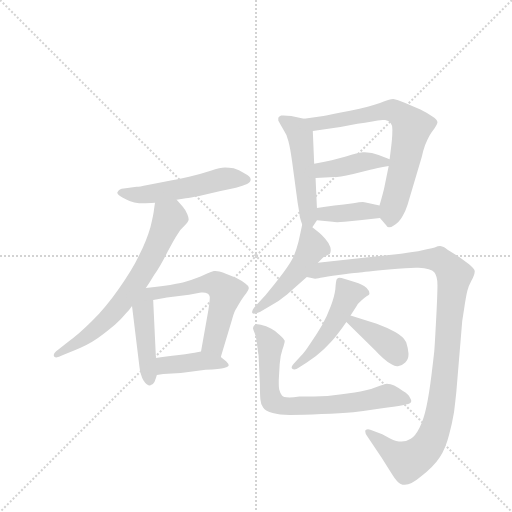
t = 0.00 s
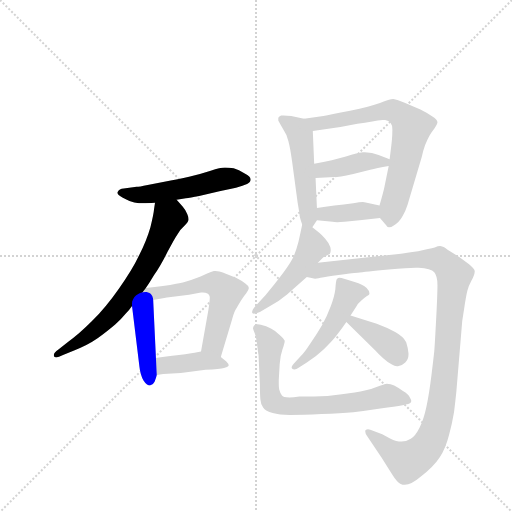
t = 1.99 s
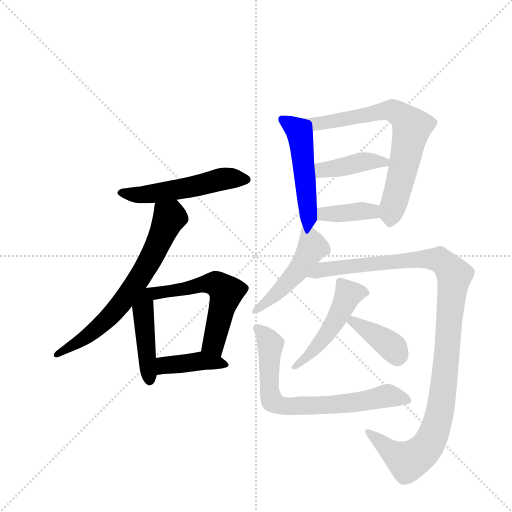
t = 3.97 s
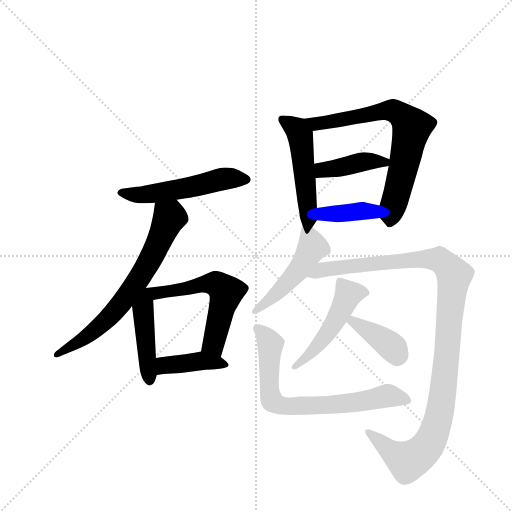
t = 5.96 s
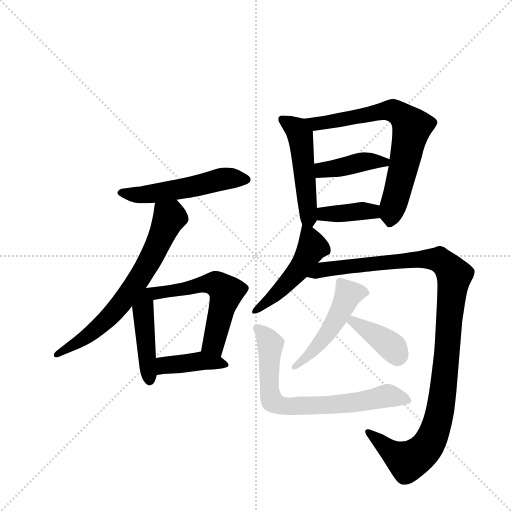
t = 7.94 s
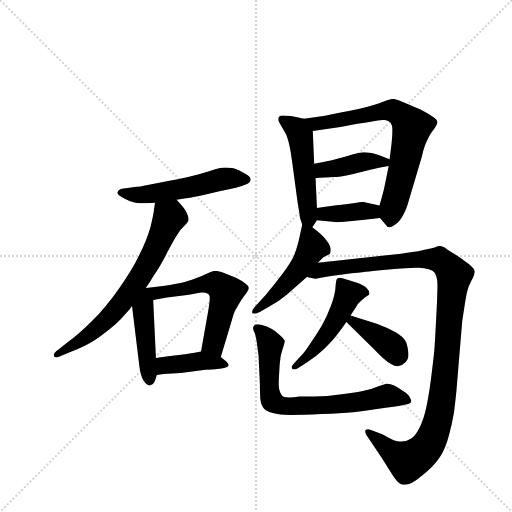
t = 9.93 s

The animated SVG that drew these frames (rendered in a browser with its animation timeline set to each time). Animation: 14 CSS @keyframes rules; one cycle of 9.93 s.

<svg version="1.1" viewBox="0 0 1024 1024" xmlns="http://www.w3.org/2000/svg">
  <g stroke="lightgray" stroke-dasharray="1,1" stroke-width="1" transform="scale(4, 4)">
    <line x1="0" y1="0" x2="256" y2="256"></line>
    <line x1="256" y1="0" x2="0" y2="256"></line>
    <line x1="128" y1="0" x2="128" y2="256"></line>
    <line x1="0" y1="128" x2="256" y2="128"></line>
  </g>
  <g transform="scale(0.92, -0.92) translate(60, -900)">
    <style type="text/css">
      
        @keyframes keyframes0 {
          from {
            stroke: blue;
            stroke-dashoffset: 537;
            stroke-width: 128;
          }
          64% {
            animation-timing-function: step-end;
            stroke: blue;
            stroke-dashoffset: 0;
            stroke-width: 128;
          }
          to {
            stroke: black;
            stroke-width: 1024;
          }
        }
        #make-me-a-hanzi-animation-0 {
          animation: keyframes0 0.68701171875s both;
          animation-delay: 0s;
          animation-timing-function: linear;
        }
      
        @keyframes keyframes1 {
          from {
            stroke: blue;
            stroke-dashoffset: 688;
            stroke-width: 128;
          }
          69% {
            animation-timing-function: step-end;
            stroke: blue;
            stroke-dashoffset: 0;
            stroke-width: 128;
          }
          to {
            stroke: black;
            stroke-width: 1024;
          }
        }
        #make-me-a-hanzi-animation-1 {
          animation: keyframes1 0.8098958333333334s both;
          animation-delay: 0.68701171875s;
          animation-timing-function: linear;
        }
      
        @keyframes keyframes2 {
          from {
            stroke: blue;
            stroke-dashoffset: 430;
            stroke-width: 128;
          }
          58% {
            animation-timing-function: step-end;
            stroke: blue;
            stroke-dashoffset: 0;
            stroke-width: 128;
          }
          to {
            stroke: black;
            stroke-width: 1024;
          }
        }
        #make-me-a-hanzi-animation-2 {
          animation: keyframes2 0.5999348958333334s both;
          animation-delay: 1.4969075520833335s;
          animation-timing-function: linear;
        }
      
        @keyframes keyframes3 {
          from {
            stroke: blue;
            stroke-dashoffset: 596;
            stroke-width: 128;
          }
          66% {
            animation-timing-function: step-end;
            stroke: blue;
            stroke-dashoffset: 0;
            stroke-width: 128;
          }
          to {
            stroke: black;
            stroke-width: 1024;
          }
        }
        #make-me-a-hanzi-animation-3 {
          animation: keyframes3 0.7350260416666666s both;
          animation-delay: 2.096842447916667s;
          animation-timing-function: linear;
        }
      
        @keyframes keyframes4 {
          from {
            stroke: blue;
            stroke-dashoffset: 407;
            stroke-width: 128;
          }
          57% {
            animation-timing-function: step-end;
            stroke: blue;
            stroke-dashoffset: 0;
            stroke-width: 128;
          }
          to {
            stroke: black;
            stroke-width: 1024;
          }
        }
        #make-me-a-hanzi-animation-4 {
          animation: keyframes4 0.5812174479166666s both;
          animation-delay: 2.8318684895833335s;
          animation-timing-function: linear;
        }
      
        @keyframes keyframes5 {
          from {
            stroke: blue;
            stroke-dashoffset: 503;
            stroke-width: 128;
          }
          62% {
            animation-timing-function: step-end;
            stroke: blue;
            stroke-dashoffset: 0;
            stroke-width: 128;
          }
          to {
            stroke: black;
            stroke-width: 1024;
          }
        }
        #make-me-a-hanzi-animation-5 {
          animation: keyframes5 0.6593424479166666s both;
          animation-delay: 3.4130859375s;
          animation-timing-function: linear;
        }
      
        @keyframes keyframes6 {
          from {
            stroke: blue;
            stroke-dashoffset: 714;
            stroke-width: 128;
          }
          70% {
            animation-timing-function: step-end;
            stroke: blue;
            stroke-dashoffset: 0;
            stroke-width: 128;
          }
          to {
            stroke: black;
            stroke-width: 1024;
          }
        }
        #make-me-a-hanzi-animation-6 {
          animation: keyframes6 0.8310546875s both;
          animation-delay: 4.072428385416667s;
          animation-timing-function: linear;
        }
      
        @keyframes keyframes7 {
          from {
            stroke: blue;
            stroke-dashoffset: 408;
            stroke-width: 128;
          }
          57% {
            animation-timing-function: step-end;
            stroke: blue;
            stroke-dashoffset: 0;
            stroke-width: 128;
          }
          to {
            stroke: black;
            stroke-width: 1024;
          }
        }
        #make-me-a-hanzi-animation-7 {
          animation: keyframes7 0.58203125s both;
          animation-delay: 4.903483072916667s;
          animation-timing-function: linear;
        }
      
        @keyframes keyframes8 {
          from {
            stroke: blue;
            stroke-dashoffset: 384;
            stroke-width: 128;
          }
          56% {
            animation-timing-function: step-end;
            stroke: blue;
            stroke-dashoffset: 0;
            stroke-width: 128;
          }
          to {
            stroke: black;
            stroke-width: 1024;
          }
        }
        #make-me-a-hanzi-animation-8 {
          animation: keyframes8 0.5625s both;
          animation-delay: 5.485514322916667s;
          animation-timing-function: linear;
        }
      
        @keyframes keyframes9 {
          from {
            stroke: blue;
            stroke-dashoffset: 492;
            stroke-width: 128;
          }
          62% {
            animation-timing-function: step-end;
            stroke: blue;
            stroke-dashoffset: 0;
            stroke-width: 128;
          }
          to {
            stroke: black;
            stroke-width: 1024;
          }
        }
        #make-me-a-hanzi-animation-9 {
          animation: keyframes9 0.650390625s both;
          animation-delay: 6.048014322916667s;
          animation-timing-function: linear;
        }
      
        @keyframes keyframes10 {
          from {
            stroke: blue;
            stroke-dashoffset: 1130;
            stroke-width: 128;
          }
          79% {
            animation-timing-function: step-end;
            stroke: blue;
            stroke-dashoffset: 0;
            stroke-width: 128;
          }
          to {
            stroke: black;
            stroke-width: 1024;
          }
        }
        #make-me-a-hanzi-animation-10 {
          animation: keyframes10 1.1695963541666667s both;
          animation-delay: 6.698404947916667s;
          animation-timing-function: linear;
        }
      
        @keyframes keyframes11 {
          from {
            stroke: blue;
            stroke-dashoffset: 495;
            stroke-width: 128;
          }
          62% {
            animation-timing-function: step-end;
            stroke: blue;
            stroke-dashoffset: 0;
            stroke-width: 128;
          }
          to {
            stroke: black;
            stroke-width: 1024;
          }
        }
        #make-me-a-hanzi-animation-11 {
          animation: keyframes11 0.65283203125s both;
          animation-delay: 7.868001302083334s;
          animation-timing-function: linear;
        }
      
        @keyframes keyframes12 {
          from {
            stroke: blue;
            stroke-dashoffset: 387;
            stroke-width: 128;
          }
          56% {
            animation-timing-function: step-end;
            stroke: blue;
            stroke-dashoffset: 0;
            stroke-width: 128;
          }
          to {
            stroke: black;
            stroke-width: 1024;
          }
        }
        #make-me-a-hanzi-animation-12 {
          animation: keyframes12 0.56494140625s both;
          animation-delay: 8.520833333333334s;
          animation-timing-function: linear;
        }
      
        @keyframes keyframes13 {
          from {
            stroke: blue;
            stroke-dashoffset: 727;
            stroke-width: 128;
          }
          70% {
            animation-timing-function: step-end;
            stroke: blue;
            stroke-dashoffset: 0;
            stroke-width: 128;
          }
          to {
            stroke: black;
            stroke-width: 1024;
          }
        }
        #make-me-a-hanzi-animation-13 {
          animation: keyframes13 0.8416341145833334s both;
          animation-delay: 9.085774739583334s;
          animation-timing-function: linear;
        }
      
    </style>
    
      <path d="M 324 466 L 344 469 Q 353 470 373 474 L 417 484 L 453 492 Q 469 496 477 500 Q 485 504 485 510 Q 485 516 472 523 Q 459 531 448 534 Q 438 536 429 536 Q 419 536 398 529 Q 377 522 351 516 Q 325 510 314 508 L 261 498 Q 242 494 237 494 L 209 490 Q 199 489 196 483 Q 195 482 195 481 Q 195 477 207 470 Q 221 462 232 460 Q 243 458 251 458 Q 260 458 277 459 L 324 466 Z" fill="lightgray"></path>
    
      <path d="M 257 274 L 264 284 L 275 302 Q 289 322 304 352 Q 319 381 326 391 Q 332 401 341 409 Q 349 418 350 422 L 350 424 Q 350 428 347 435 Q 343 444 337 451 L 324 466 C 304 489 281 489 277 459 L 275 446 Q 274 434 267 406 Q 259 378 243 346 Q 227 312 198 272 Q 170 232 140 202 Q 110 172 87 156 L 67 140 Q 57 133 57 128 L 57 126 Q 58 123 62 123 Q 67 123 77 128 L 101 138 Q 130 149 153 165 Q 176 182 191 195 Q 205 208 213 218 Q 221 226 227 235 L 257 274 Z" fill="lightgray"></path>
    
      <path d="M 227 235 L 243 104 Q 245 85 252 73 Q 259 62 266 62 Q 273 63 276 70 Q 279 78 281 85 L 279 122 L 273 248 C 272 278 223 265 227 235 Z" fill="lightgray"></path>
    
      <path d="M 420 124 L 444 204 Q 449 222 453 228 Q 456 234 464 247 Q 472 259 475 262 Q 481 270 481 274 Q 481 278 474 283 Q 468 288 453 296 L 431 305 Q 425 308 417 310 Q 412 311 408 311 L 405 311 Q 400 310 389 305 Q 379 300 357 292 Q 335 285 323 283 Q 311 280 294 278 Q 277 276 257 274 C 188 267 207 237 273 248 L 303 253 L 351 259 L 377 264 L 381 264 Q 387 264 391 262 Q 395 260 396 255 L 396 252 Q 396 245 393 226 L 377 136 C 372 106 411 95 420 124 Z" fill="lightgray"></path>
    
      <path d="M 281 85 L 295 87 L 333 89 L 387 96 Q 419 98 427 100 Q 435 102 437 105 L 437 106 Q 437 109 432 114 L 420 124 C 400 141 400 141 377 136 L 363 133 Q 359 132 329 128 Q 299 124 279 122 C 249 119 251 81 281 85 Z" fill="lightgray"></path>
    
      <path d="M 619 406 L 629 421 C 630 423 630 423 629 448 L 626 513 L 623 544 L 620 615 C 619 638 619 638 601 642 L 573 648 Q 562 649 556 649 L 551 649 Q 547 647 545 644 L 545 638 Q 547 634 555 620 Q 564 607 567 593 Q 571 578 575 549 L 587 460 L 591 436 Q 591 428 597 412 C 606 386 606 386 619 406 Z" fill="lightgray"></path>
    
      <path d="M 766 426 L 780 410 Q 782 406 786 406 Q 790 406 796 410 Q 808 417 815 430 Q 822 442 826 455 L 857 559 Q 859 570 864 584 Q 869 597 873 604 Q 877 611 884 620 Q 891 630 891 634 Q 891 640 880 647 Q 868 655 854 662 Q 839 668 821 676 Q 803 684 795 685 Q 787 685 766 676 Q 745 668 701 659 Q 657 650 643 648 L 601 642 C 571 638 590 611 620 615 L 680 624 L 717 631 Q 753 636 761 638 Q 767 639 772 639 L 777 639 Q 785 638 789 633 Q 793 628 793 618 Q 793 608 792 596 Q 791 584 787 554 L 785 539 L 776 495 Q 775 488 765 453 C 759 433 759 433 766 426 Z" fill="lightgray"></path>
    
      <path d="M 787 554 L 763 563 Q 749 569 733 569 L 729 569 Q 718 568 692 560 Q 665 552 623 544 C 594 538 596 512 626 513 L 667 515 Q 675 515 708 522 L 745 531 Q 758 534 785 539 C 813 544 813 544 787 554 Z" fill="lightgray"></path>
    
      <path d="M 629 421 L 663 418 Q 667 417 673 417 Q 680 417 689 418 L 727 422 L 766 426 C 796 429 794 446 765 453 L 735 460 Q 733 461 729 461 Q 722 461 708 458 Q 687 455 667 453 Q 647 450 629 448 C 599 445 599 424 629 421 Z" fill="lightgray"></path>
    
      <path d="M 597 412 L 594 398 L 589 375 Q 585 359 579 344 Q 573 330 555 306 Q 537 282 517 258 L 495 234 Q 488 226 488 221 Q 488 220 489 219 Q 490 218 492 218 Q 496 218 505 222 L 529 236 Q 546 245 564 260 L 607 298 L 631 329 L 643 341 L 657 348 Q 659 351 659 356 Q 659 359 658 363 Q 655 372 647 381 Q 639 390 634 394 L 619 406 C 599 422 599 422 597 412 Z" fill="lightgray"></path>
    
      <path d="M 607 298 L 625 294 Q 627 294 637 296 Q 649 298 676 302 Q 703 306 718 307 Q 733 309 785 314 Q 827 318 844 318 L 850 318 Q 877 317 884 308 Q 891 300 891 280 Q 891 260 888 203 Q 885 146 884 136 Q 883 126 878 85 Q 873 44 867 16 Q 861 -12 852 -30 Q 843 -48 833 -54 Q 824 -60 813 -60 Q 802 -60 788 -53 L 771 -44 L 745 -34 Q 743 -33 740 -33 Q 737 -33 735 -35 Q 734 -36 734 -38 Q 734 -42 738 -48 L 769 -94 L 793 -132 Q 803 -148 811 -152 Q 815 -154 820 -154 Q 834 -154 855 -136 Q 883 -114 896 -94 Q 909 -74 916 -46 Q 923 -20 927 4 Q 930 28 932 48 L 943 180 Q 944 202 949 229 Q 953 256 956 268 Q 959 279 965 290 Q 972 303 972 310 L 972 311 Q 971 316 959 326 L 939 341 L 913 357 Q 904 364 901 364 Q 899 365 897 365 Q 892 365 885 362 Q 874 359 849 354 Q 823 350 807 348 L 631 329 C 601 326 577 301 607 298 Z" fill="lightgray"></path>
    
      <path d="M 702 214 L 715 234 Q 718 240 725 246 Q 731 252 737 256 Q 743 259 743 261 L 743 263 Q 743 268 737 274 Q 729 282 711 287 L 688 294 Q 682 296 678 296 Q 675 296 673 294 Q 671 292 671 289 Q 670 286 669 271 Q 667 255 659 234 Q 651 212 640 193 Q 629 174 615 154 Q 602 134 594 126 L 582 113 Q 574 105 574 101 Q 574 99 576 98 Q 577 97 580 97 Q 584 97 590 101 L 607 112 Q 627 125 644 141 Q 661 157 671 170 Q 682 184 693 200 L 702 214 Z" fill="lightgray"></path>
    
      <path d="M 693 200 L 756 138 Q 763 130 773 121 Q 783 112 791 108 Q 798 104 803 104 L 805 104 Q 813 104 821 112 Q 828 119 828 129 L 828 132 Q 827 144 823 156 Q 817 168 799 178 Q 781 188 759 196 L 702 214 C 673 223 672 221 693 200 Z" fill="lightgray"></path>
    
      <path d="M 505 64 Q 505 44 506 32 Q 507 20 512 14 Q 517 6 533 2 Q 547 -2 570 -2 Q 598 -2 639 0 Q 681 2 708 4 Q 735 7 767 12 Q 800 16 815 19 Q 831 22 833 25 Q 834 26 834 28 Q 834 31 831 36 Q 828 43 816 50 Q 805 58 797 62 Q 789 66 781 66 Q 777 66 757 58 Q 737 50 711 47 L 683 43 Q 651 38 623 38 L 591 38 Q 577 36 569 36 Q 555 36 553 40 Q 549 45 547 53 Q 546 59 546 66 L 546 74 L 548 108 Q 549 126 554 140 Q 559 154 559 159 Q 557 164 548 172 Q 539 181 529 186 Q 519 192 507 194 Q 503 195 500 195 Q 495 195 493 193 Q 490 190 490 186 Q 491 182 494 175 Q 497 167 499 150 Q 501 134 502 128 L 505 64 Z" fill="lightgray"></path>
    
    
      <clipPath id="make-me-a-hanzi-clip-0">
        <path d="M 324 466 L 344 469 Q 353 470 373 474 L 417 484 L 453 492 Q 469 496 477 500 Q 485 504 485 510 Q 485 516 472 523 Q 459 531 448 534 Q 438 536 429 536 Q 419 536 398 529 Q 377 522 351 516 Q 325 510 314 508 L 261 498 Q 242 494 237 494 L 209 490 Q 199 489 196 483 Q 195 482 195 481 Q 195 477 207 470 Q 221 462 232 460 Q 243 458 251 458 Q 260 458 277 459 L 324 466 Z"></path>
      </clipPath>
      <path clip-path="url(#make-me-a-hanzi-clip-0)" d="M 199 480 L 269 478 L 432 512 L 476 509" fill="none" id="make-me-a-hanzi-animation-0" stroke-dasharray="409 818" stroke-linecap="round"></path>
    
      <clipPath id="make-me-a-hanzi-clip-1">
        <path d="M 257 274 L 264 284 L 275 302 Q 289 322 304 352 Q 319 381 326 391 Q 332 401 341 409 Q 349 418 350 422 L 350 424 Q 350 428 347 435 Q 343 444 337 451 L 324 466 C 304 489 281 489 277 459 L 275 446 Q 274 434 267 406 Q 259 378 243 346 Q 227 312 198 272 Q 170 232 140 202 Q 110 172 87 156 L 67 140 Q 57 133 57 128 L 57 126 Q 58 123 62 123 Q 67 123 77 128 L 101 138 Q 130 149 153 165 Q 176 182 191 195 Q 205 208 213 218 Q 221 226 227 235 L 257 274 Z"></path>
      </clipPath>
      <path clip-path="url(#make-me-a-hanzi-clip-1)" d="M 286 451 L 309 428 L 276 354 L 235 283 L 174 207 L 116 159 L 61 127" fill="none" id="make-me-a-hanzi-animation-1" stroke-dasharray="560 1120" stroke-linecap="round"></path>
    
      <clipPath id="make-me-a-hanzi-clip-2">
        <path d="M 227 235 L 243 104 Q 245 85 252 73 Q 259 62 266 62 Q 273 63 276 70 Q 279 78 281 85 L 279 122 L 273 248 C 272 278 223 265 227 235 Z"></path>
      </clipPath>
      <path clip-path="url(#make-me-a-hanzi-clip-2)" d="M 267 240 L 251 216 L 266 72" fill="none" id="make-me-a-hanzi-animation-2" stroke-dasharray="302 604" stroke-linecap="round"></path>
    
      <clipPath id="make-me-a-hanzi-clip-3">
        <path d="M 420 124 L 444 204 Q 449 222 453 228 Q 456 234 464 247 Q 472 259 475 262 Q 481 270 481 274 Q 481 278 474 283 Q 468 288 453 296 L 431 305 Q 425 308 417 310 Q 412 311 408 311 L 405 311 Q 400 310 389 305 Q 379 300 357 292 Q 335 285 323 283 Q 311 280 294 278 Q 277 276 257 274 C 188 267 207 237 273 248 L 303 253 L 351 259 L 377 264 L 381 264 Q 387 264 391 262 Q 395 260 396 255 L 396 252 Q 396 245 393 226 L 377 136 C 372 106 411 95 420 124 Z"></path>
      </clipPath>
      <path clip-path="url(#make-me-a-hanzi-clip-3)" d="M 242 247 L 265 261 L 382 283 L 414 280 L 432 265 L 404 154 L 415 133" fill="none" id="make-me-a-hanzi-animation-3" stroke-dasharray="468 936" stroke-linecap="round"></path>
    
      <clipPath id="make-me-a-hanzi-clip-4">
        <path d="M 281 85 L 295 87 L 333 89 L 387 96 Q 419 98 427 100 Q 435 102 437 105 L 437 106 Q 437 109 432 114 L 420 124 C 400 141 400 141 377 136 L 363 133 Q 359 132 329 128 Q 299 124 279 122 C 249 119 251 81 281 85 Z"></path>
      </clipPath>
      <path clip-path="url(#make-me-a-hanzi-clip-4)" d="M 287 92 L 296 104 L 374 115 L 431 106" fill="none" id="make-me-a-hanzi-animation-4" stroke-dasharray="279 558" stroke-linecap="round"></path>
    
      <clipPath id="make-me-a-hanzi-clip-5">
        <path d="M 619 406 L 629 421 C 630 423 630 423 629 448 L 626 513 L 623 544 L 620 615 C 619 638 619 638 601 642 L 573 648 Q 562 649 556 649 L 551 649 Q 547 647 545 644 L 545 638 Q 547 634 555 620 Q 564 607 567 593 Q 571 578 575 549 L 587 460 L 591 436 Q 591 428 597 412 C 606 386 606 386 619 406 Z"></path>
      </clipPath>
      <path clip-path="url(#make-me-a-hanzi-clip-5)" d="M 553 641 L 585 619 L 593 605 L 615 414" fill="none" id="make-me-a-hanzi-animation-5" stroke-dasharray="375 750" stroke-linecap="round"></path>
    
      <clipPath id="make-me-a-hanzi-clip-6">
        <path d="M 766 426 L 780 410 Q 782 406 786 406 Q 790 406 796 410 Q 808 417 815 430 Q 822 442 826 455 L 857 559 Q 859 570 864 584 Q 869 597 873 604 Q 877 611 884 620 Q 891 630 891 634 Q 891 640 880 647 Q 868 655 854 662 Q 839 668 821 676 Q 803 684 795 685 Q 787 685 766 676 Q 745 668 701 659 Q 657 650 643 648 L 601 642 C 571 638 590 611 620 615 L 680 624 L 717 631 Q 753 636 761 638 Q 767 639 772 639 L 777 639 Q 785 638 789 633 Q 793 628 793 618 Q 793 608 792 596 Q 791 584 787 554 L 785 539 L 776 495 Q 775 488 765 453 C 759 433 759 433 766 426 Z"></path>
      </clipPath>
      <path clip-path="url(#make-me-a-hanzi-clip-6)" d="M 608 640 L 640 632 L 782 661 L 804 655 L 835 624 L 788 416" fill="none" id="make-me-a-hanzi-animation-6" stroke-dasharray="586 1172" stroke-linecap="round"></path>
    
      <clipPath id="make-me-a-hanzi-clip-7">
        <path d="M 787 554 L 763 563 Q 749 569 733 569 L 729 569 Q 718 568 692 560 Q 665 552 623 544 C 594 538 596 512 626 513 L 667 515 Q 675 515 708 522 L 745 531 Q 758 534 785 539 C 813 544 813 544 787 554 Z"></path>
      </clipPath>
      <path clip-path="url(#make-me-a-hanzi-clip-7)" d="M 632 521 L 641 530 L 728 548 L 778 548" fill="none" id="make-me-a-hanzi-animation-7" stroke-dasharray="280 560" stroke-linecap="round"></path>
    
      <clipPath id="make-me-a-hanzi-clip-8">
        <path d="M 629 421 L 663 418 Q 667 417 673 417 Q 680 417 689 418 L 727 422 L 766 426 C 796 429 794 446 765 453 L 735 460 Q 733 461 729 461 Q 722 461 708 458 Q 687 455 667 453 Q 647 450 629 448 C 599 445 599 424 629 421 Z"></path>
      </clipPath>
      <path clip-path="url(#make-me-a-hanzi-clip-8)" d="M 635 428 L 644 435 L 726 442 L 759 432" fill="none" id="make-me-a-hanzi-animation-8" stroke-dasharray="256 512" stroke-linecap="round"></path>
    
      <clipPath id="make-me-a-hanzi-clip-9">
        <path d="M 597 412 L 594 398 L 589 375 Q 585 359 579 344 Q 573 330 555 306 Q 537 282 517 258 L 495 234 Q 488 226 488 221 Q 488 220 489 219 Q 490 218 492 218 Q 496 218 505 222 L 529 236 Q 546 245 564 260 L 607 298 L 631 329 L 643 341 L 657 348 Q 659 351 659 356 Q 659 359 658 363 Q 655 372 647 381 Q 639 390 634 394 L 619 406 C 599 422 599 422 597 412 Z"></path>
      </clipPath>
      <path clip-path="url(#make-me-a-hanzi-clip-9)" d="M 601 404 L 618 360 L 587 310 L 529 250 L 492 222" fill="none" id="make-me-a-hanzi-animation-9" stroke-dasharray="364 728" stroke-linecap="round"></path>
    
      <clipPath id="make-me-a-hanzi-clip-10">
        <path d="M 607 298 L 625 294 Q 627 294 637 296 Q 649 298 676 302 Q 703 306 718 307 Q 733 309 785 314 Q 827 318 844 318 L 850 318 Q 877 317 884 308 Q 891 300 891 280 Q 891 260 888 203 Q 885 146 884 136 Q 883 126 878 85 Q 873 44 867 16 Q 861 -12 852 -30 Q 843 -48 833 -54 Q 824 -60 813 -60 Q 802 -60 788 -53 L 771 -44 L 745 -34 Q 743 -33 740 -33 Q 737 -33 735 -35 Q 734 -36 734 -38 Q 734 -42 738 -48 L 769 -94 L 793 -132 Q 803 -148 811 -152 Q 815 -154 820 -154 Q 834 -154 855 -136 Q 883 -114 896 -94 Q 909 -74 916 -46 Q 923 -20 927 4 Q 930 28 932 48 L 943 180 Q 944 202 949 229 Q 953 256 956 268 Q 959 279 965 290 Q 972 303 972 310 L 972 311 Q 971 316 959 326 L 939 341 L 913 357 Q 904 364 901 364 Q 899 365 897 365 Q 892 365 885 362 Q 874 359 849 354 Q 823 350 807 348 L 631 329 C 601 326 577 301 607 298 Z"></path>
      </clipPath>
      <path clip-path="url(#make-me-a-hanzi-clip-10)" d="M 613 302 L 640 314 L 669 318 L 887 337 L 905 329 L 928 301 L 898 15 L 873 -63 L 856 -84 L 824 -102 L 796 -86 L 739 -38" fill="none" id="make-me-a-hanzi-animation-10" stroke-dasharray="1002 2004" stroke-linecap="round"></path>
    
      <clipPath id="make-me-a-hanzi-clip-11">
        <path d="M 702 214 L 715 234 Q 718 240 725 246 Q 731 252 737 256 Q 743 259 743 261 L 743 263 Q 743 268 737 274 Q 729 282 711 287 L 688 294 Q 682 296 678 296 Q 675 296 673 294 Q 671 292 671 289 Q 670 286 669 271 Q 667 255 659 234 Q 651 212 640 193 Q 629 174 615 154 Q 602 134 594 126 L 582 113 Q 574 105 574 101 Q 574 99 576 98 Q 577 97 580 97 Q 584 97 590 101 L 607 112 Q 627 125 644 141 Q 661 157 671 170 Q 682 184 693 200 L 702 214 Z"></path>
      </clipPath>
      <path clip-path="url(#make-me-a-hanzi-clip-11)" d="M 737 262 L 697 259 L 666 196 L 638 157 L 579 102" fill="none" id="make-me-a-hanzi-animation-11" stroke-dasharray="367 734" stroke-linecap="round"></path>
    
      <clipPath id="make-me-a-hanzi-clip-12">
        <path d="M 693 200 L 756 138 Q 763 130 773 121 Q 783 112 791 108 Q 798 104 803 104 L 805 104 Q 813 104 821 112 Q 828 119 828 129 L 828 132 Q 827 144 823 156 Q 817 168 799 178 Q 781 188 759 196 L 702 214 C 673 223 672 221 693 200 Z"></path>
      </clipPath>
      <path clip-path="url(#make-me-a-hanzi-clip-12)" d="M 702 199 L 708 201 L 770 162 L 793 145 L 804 125" fill="none" id="make-me-a-hanzi-animation-12" stroke-dasharray="259 518" stroke-linecap="round"></path>
    
      <clipPath id="make-me-a-hanzi-clip-13">
        <path d="M 505 64 Q 505 44 506 32 Q 507 20 512 14 Q 517 6 533 2 Q 547 -2 570 -2 Q 598 -2 639 0 Q 681 2 708 4 Q 735 7 767 12 Q 800 16 815 19 Q 831 22 833 25 Q 834 26 834 28 Q 834 31 831 36 Q 828 43 816 50 Q 805 58 797 62 Q 789 66 781 66 Q 777 66 757 58 Q 737 50 711 47 L 683 43 Q 651 38 623 38 L 591 38 Q 577 36 569 36 Q 555 36 553 40 Q 549 45 547 53 Q 546 59 546 66 L 546 74 L 548 108 Q 549 126 554 140 Q 559 154 559 159 Q 557 164 548 172 Q 539 181 529 186 Q 519 192 507 194 Q 503 195 500 195 Q 495 195 493 193 Q 490 190 490 186 Q 491 182 494 175 Q 497 167 499 150 Q 501 134 502 128 L 505 64 Z"></path>
      </clipPath>
      <path clip-path="url(#make-me-a-hanzi-clip-13)" d="M 499 186 L 528 152 L 526 47 L 534 26 L 563 17 L 646 19 L 726 27 L 784 40 L 828 28" fill="none" id="make-me-a-hanzi-animation-13" stroke-dasharray="599 1198" stroke-linecap="round"></path>
    
  </g>
</svg>
